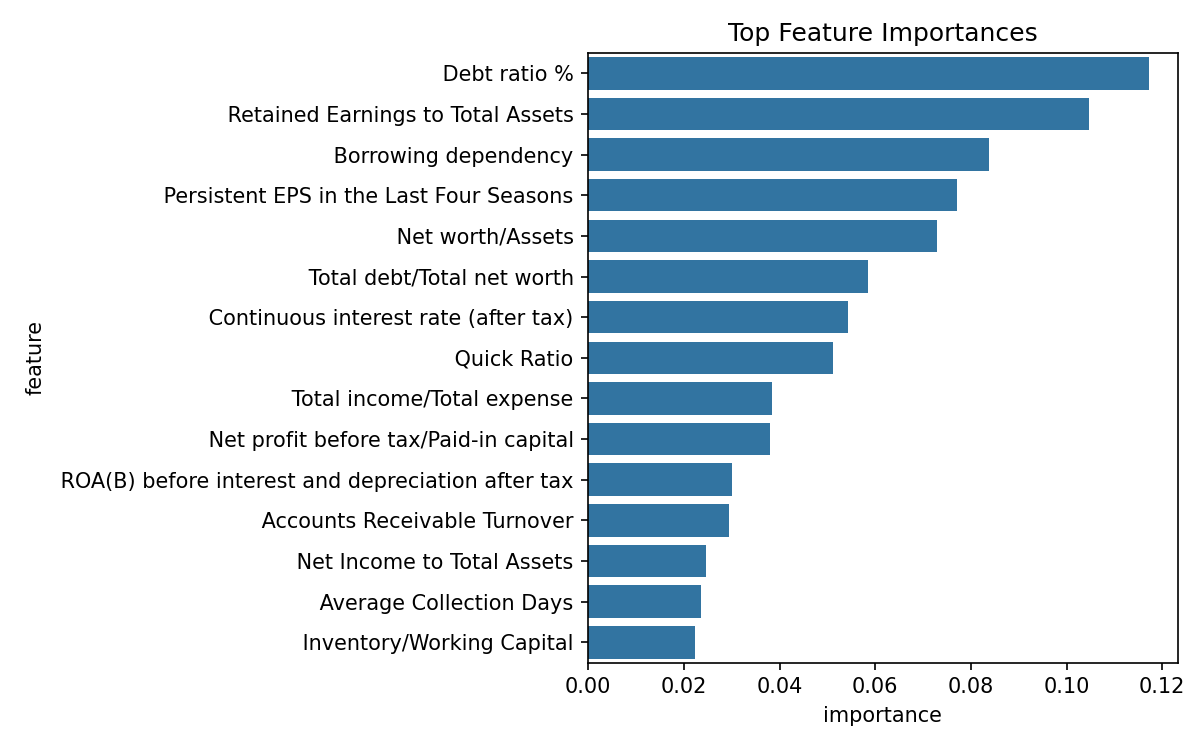

Source data for this figure (header and first rows):
feature, importance
Debt ratio %, 0.1173
Retained Earnings to Total Assets, 0.1046
Borrowing dependency, 0.08384
Persistent EPS in the Last Four Seasons, 0.07708
Net worth/Assets, 0.07288
Total debt/Total net worth, 0.05848
Continuous interest rate (after tax), 0.05436
Quick Ratio, 0.05117
Total income/Total expense, 0.03843
Net profit before tax/Paid-in capital, 0.03808
ROA(B) before interest and depreciation …, 0.03011
Accounts Receivable Turnover, 0.02934
Net Income to Total Assets, 0.02466
Average Collection Days, 0.02349
Inventory/Working Capital, 0.02224
Interest-bearing debt interest rate, 0.02106
Net Value Per Share (A), 0.02031
Net Value Growth Rate, 0.01994
Cash/Total Assets, 0.01963
Interest Coverage Ratio (Interest expens…, 0.01757
Non-industry income and expenditure/reve…, 0.01731
Operating profit per person, 0.01717
After-tax net Interest Rate, 0.01424
Net Value Per Share (C), 0.01382
CFO to Assets, 0.01285
